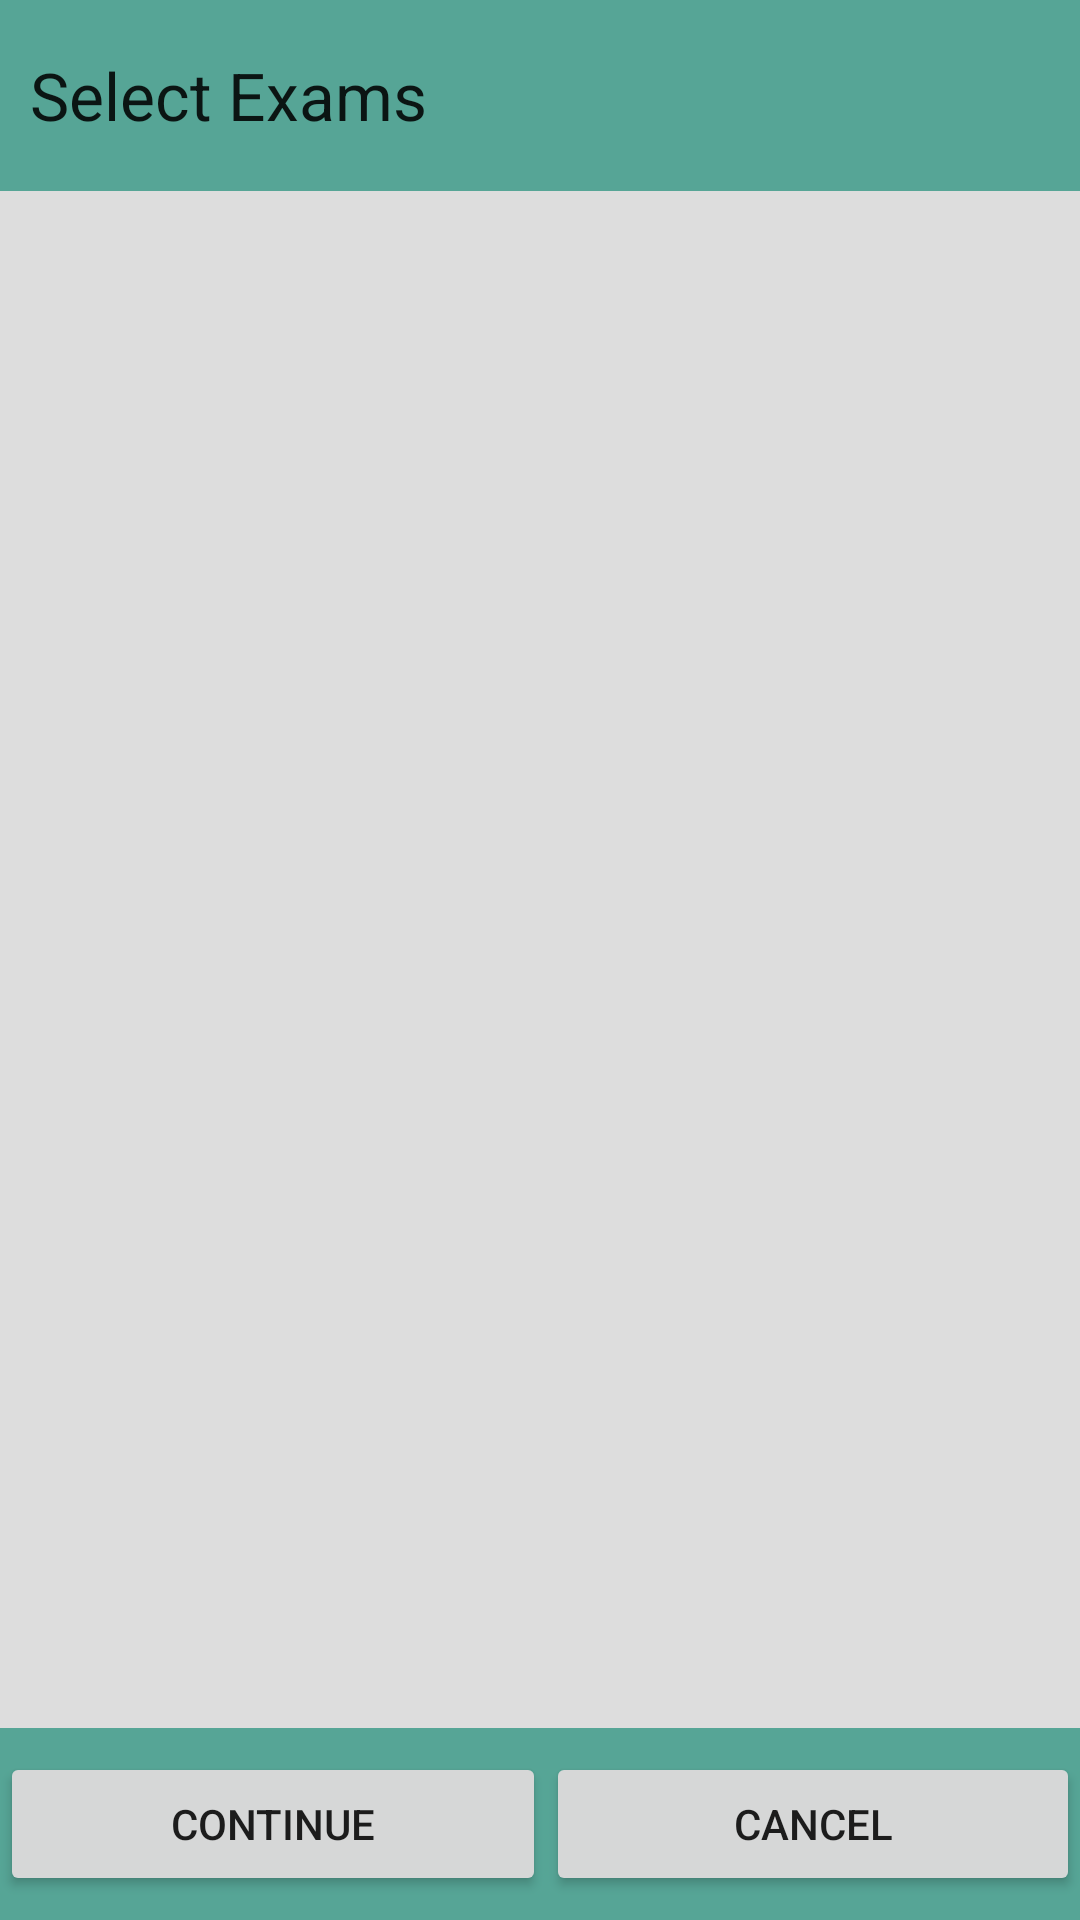

The Android layout XML behind this screen, and the referenced resources:
<!-- AndroidManifest.xml: application theme AppTheme -->
<!-- res/layout/exams_activity.xml -->
<LinearLayout xmlns:android="http://schemas.android.com/apk/res/android"
    xmlns:tools="http://schemas.android.com/tools"
    android:layout_width="match_parent"
    android:layout_height="match_parent"
    android:background="#DDDDDD"
    android:orientation="vertical" >

    <LinearLayout
        android:layout_width="match_parent"
        android:layout_height="@dimen/generic_header_footer"
        android:layout_weight="0.025"
        android:background="#56A596" >

        <TextView
            android:id="@+id/textView1"
            android:layout_width="wrap_content"
            android:layout_height="wrap_content"
            android:layout_gravity="center_vertical"
            android:layout_marginLeft="@dimen/generic_margin"
            android:text="@string/select_exams_title"
            android:textAppearance="?android:attr/textAppearanceLarge" />
    </LinearLayout>

    <LinearLayout
        android:layout_width="match_parent"
        android:layout_height="wrap_content"
        android:layout_weight="0.9"
        android:orientation="vertical" >

        <ListView
            android:id="@+id/examsListview"
            android:layout_width="match_parent"
            android:layout_height="match_parent"
            android:layout_margin="@dimen/generic_margin"
      
            android:divider="@android:color/transparent"
            android:dividerHeight="@dimen/generic_margin" >
        </ListView>
    </LinearLayout>

    <LinearLayout
        android:layout_width="match_parent"
        android:layout_height="@dimen/generic_header_footer"
        android:layout_weight="0.025"
        android:background="#56A596"
        android:gravity="center"
        android:orientation="horizontal" >

        <Button
            android:id="@+id/btContinue"
            android:layout_width="wrap_content"
            android:layout_height="wrap_content"
            android:layout_weight="0.5"
            android:text="@string/continue_button" />

        <Button
            android:id="@+id/button2"
            android:layout_width="wrap_content"
            android:layout_height="wrap_content"
            android:layout_weight="0.5"
            android:text="@string/cancel_button" />
    </LinearLayout>

</LinearLayout>
<!-- resources referenced by this layout -->
<resources>
  <dimen name="generic_header_footer">50dp</dimen>
  <dimen name="generic_margin">10dp</dimen>
  <string name="cancel_button">Cancel</string>
  <string name="continue_button">Continue</string>
  <string name="select_exams_title">Select Exams</string>
  <style name="AppTheme" parent="AppBaseTheme">
          
        
      </style>
  <style name="AppBaseTheme" parent="Theme.AppCompat.Light">
          
      </style>
</resources>
